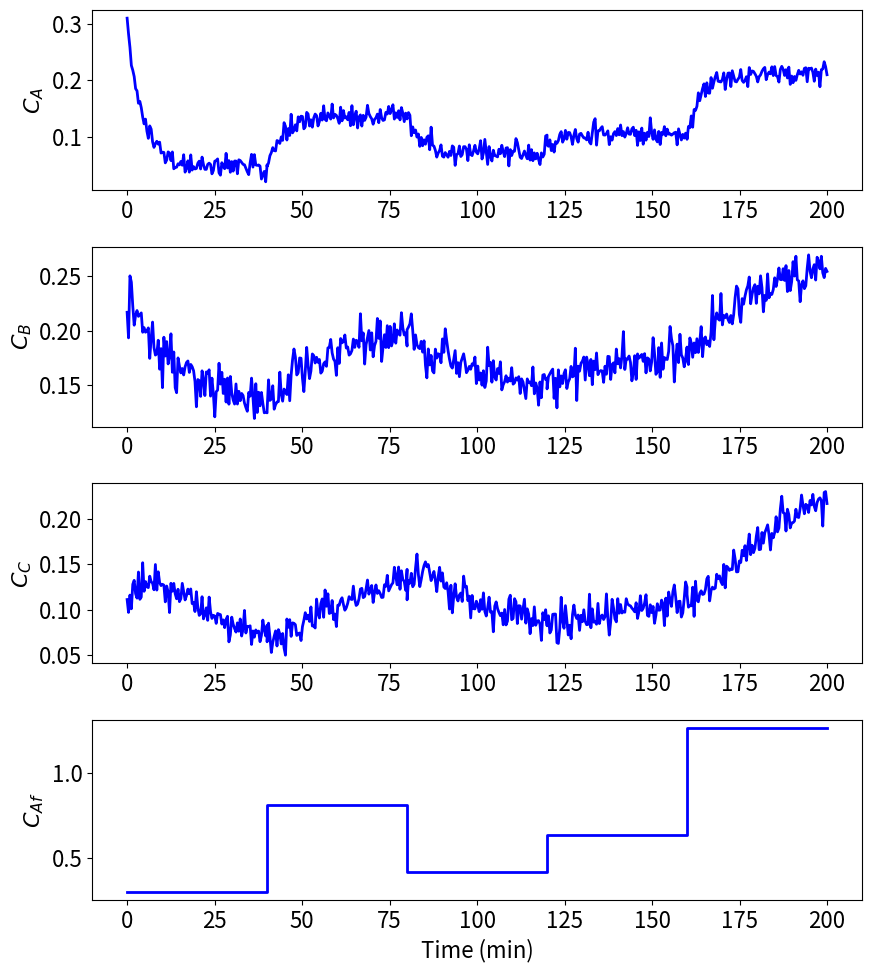

The script that saved this image:
from scipy.integrate import solve_ivp
import numpy as np
import matplotlib.pyplot as plt
plt.rcParams['font.size'] = 16
plt.rcParams['lines.linewidth'] = 2
plt.rcParams['lines.color'] = 'red'

def prbs(cf):
    cf = cf +  np.random.normal(0,5)
    return cf

def Reactor(t,x,*args):
    Qf, V, cf, k1, k2, k_2 = args
    ca, cb, cc = x
    dcadt = Qf*(cf - ca)/V - k1*ca
    dcbdt = -Qf*cb/V + k1*ca - 3*(k2*cb**2 - k_2*cc)
    dccdt = -Qf*cc/V + k2*cb**2 - k_2*cc
    return dcadt, dcbdt, dccdt

t_start = 0
t_end = 200
num_step_ups = 5
t_jumps = t_end/num_step_ups
A,B,C, ta, cfa = [],[],[],[],[]
initial_conditions = [0.3, 0.2, 0.1]
np.random.seed(100)
parameters = [[0.6, 15, 0.3, 0.2, 0.5, 0.1]]
parameters = [list(inner_list) for inner_list in parameters for _ in range(5)]
for i in range(len(parameters)-1):
    parameters[i+1][2] = np.random.uniform(0,1.5)
for i, params in enumerate(parameters):
    t_start = t_jumps * i
    t_end = t_jumps * (i + 1)
    t = np.linspace(t_start, t_end, 100)
    sol = solve_ivp(Reactor, [t_start, t_end], initial_conditions, method="RK45", t_eval=t, args=params)
    initial_conditions = sol.y[:, -1]
    A.append(sol.y[0])
    B.append(sol.y[1])
    C.append(sol.y[2])
    ta.append(t)

A = np.concatenate(A)
B = np.concatenate(B)
C = np.concatenate(C)
A = A + np.random.normal(0,0.01,len(A))
B = B + np.random.normal(0,0.01,len(B))
C = C + np.random.normal(0,0.01,len(C))
t = np.concatenate(ta)

for i in range(len(parameters)):
    cfa.append([parameters[i][2]]*100)
cfa = np.concatenate(cfa)
fig, axs = plt.subplots(4, 1, figsize=(9, 10))
axs[0].plot(t, A, 'b')
axs[0].set_ylabel(r"$C_A$")
axs[1].plot(t, B, 'b')
axs[1].set_ylabel(r"$C_B$")
axs[2].plot(t, C, 'b')
axs[2].set_ylabel(r"$C_C$")
axs[3].plot(t, cfa, 'b')
axs[3].set_ylabel(r"$C_{Af}$")
axs[3].set_xlabel("Time (min)")
plt.tight_layout()
plt.savefig("Datagen.pdf")
